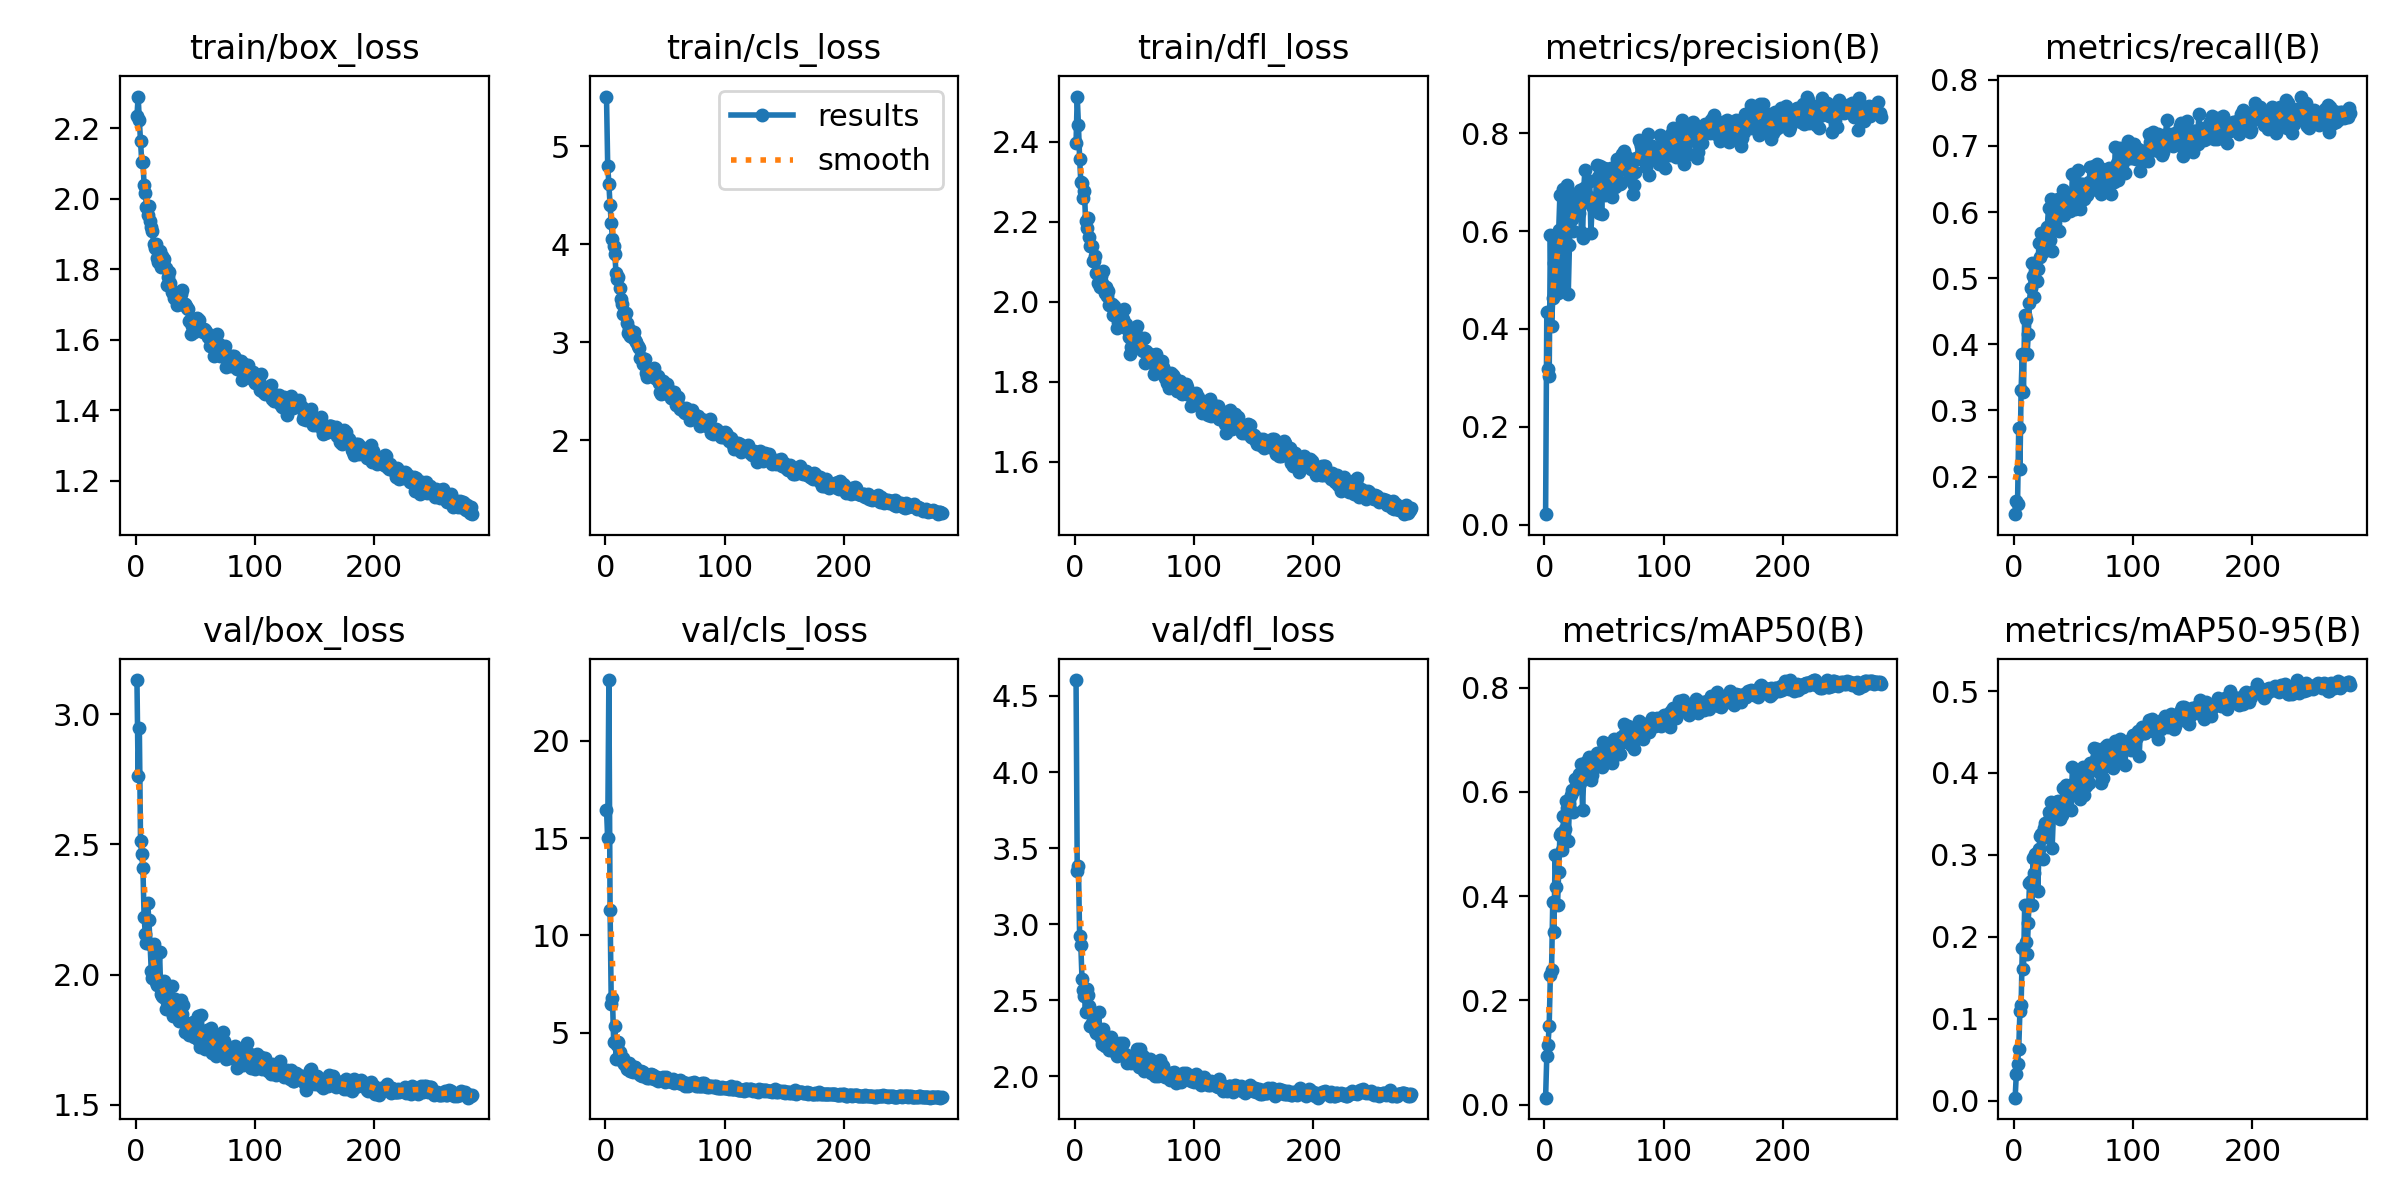

Data behind this chart, as committed beside it:
epoch, train/box_loss, train/cls_loss, train/dfl_loss, metrics/precision(B), metrics/recall(B), metrics/mAP50(B), metrics/mAP50-95(B), val/box_loss, val/cls_loss, val/dfl_loss, lr/pg0, lr/pg1, lr/pg2
1, 2.234, 5.508, 2.397, 0.02157, 0.1432, 0.01319, 0.00388, 3.131, 16.47, 4.604, 0.07029, 0.003301, 0.003301
2, 2.29, 4.804, 2.513, 0.4341, 0.1624, 0.09265, 0.03328, 2.762, 14.99, 3.349, 0.04029, 0.006634, 0.006634
3, 2.222, 4.615, 2.442, 0.3177, 0.1589, 0.1146, 0.04545, 2.949, 23.13, 3.386, 0.01029, 0.009966, 0.009966
4, 2.165, 4.397, 2.358, 0.3039, 0.2732, 0.1512, 0.06319, 2.514, 11.29, 2.922, 0.009998, 0.009998, 0.009998
5, 2.105, 4.216, 2.299, 0.5917, 0.2114, 0.249, 0.1096, 2.461, 6.463, 2.862, 0.009997, 0.009997, 0.009997
6, 2.105, 4.057, 2.296, 0.4053, 0.3314, 0.2578, 0.1164, 2.409, 6.787, 2.639, 0.009995, 0.009995, 0.009995
7, 2.038, 3.985, 2.259, 0.4623, 0.3858, 0.3895, 0.1863, 2.221, 4.521, 2.567, 0.009993, 0.009993, 0.009993
8, 2.017, 3.897, 2.278, 0.535, 0.3287, 0.3317, 0.161, 2.157, 5.356, 2.532, 0.00999, 0.00999, 0.00999
9, 1.976, 3.704, 2.202, 0.5824, 0.4448, 0.4797, 0.2395, 2.12, 3.639, 2.421, 0.009987, 0.009987, 0.009987
10, 1.953, 3.649, 2.185, 0.5554, 0.4377, 0.4181, 0.1941, 2.276, 4.34, 2.575, 0.009984, 0.009984, 0.009984
11, 1.978, 3.671, 2.209, 0.4743, 0.3848, 0.3822, 0.1788, 2.21, 4.519, 2.536, 0.00998, 0.00998, 0.00998
12, 1.937, 3.556, 2.162, 0.6027, 0.4155, 0.4467, 0.2166, 2.119, 3.991, 2.465, 0.009976, 0.009976, 0.009976
13, 1.92, 3.439, 2.14, 0.674, 0.4631, 0.5171, 0.2653, 2.014, 3.675, 2.333, 0.009971, 0.009971, 0.009971
14, 1.907, 3.391, 2.138, 0.5737, 0.4859, 0.5204, 0.2681, 1.985, 3.533, 2.352, 0.009966, 0.009966, 0.009966
15, 1.872, 3.288, 2.102, 0.4872, 0.5234, 0.4883, 0.2385, 2.119, 3.717, 2.403, 0.009961, 0.009961, 0.009961
16, 1.86, 3.301, 2.101, 0.6857, 0.5041, 0.5538, 0.2964, 2.003, 3.363, 2.344, 0.009955, 0.009955, 0.009955
17, 1.871, 3.298, 2.114, 0.5719, 0.4716, 0.5287, 0.2782, 1.972, 3.394, 2.302, 0.009949, 0.009949, 0.009949
18, 1.832, 3.196, 2.071, 0.6584, 0.5185, 0.5817, 0.3013, 1.961, 3.14, 2.288, 0.009942, 0.009942, 0.009942
19, 1.82, 3.093, 2.047, 0.6941, 0.4952, 0.5698, 0.3023, 1.97, 3.102, 2.285, 0.009935, 0.009935, 0.009935
20, 1.85, 3.139, 2.067, 0.4717, 0.5141, 0.5053, 0.2557, 2.085, 3.451, 2.421, 0.009928, 0.009928, 0.009928
21, 1.807, 3.066, 2.037, 0.572, 0.5538, 0.5768, 0.3075, 1.924, 3.035, 2.278, 0.009921, 0.009921, 0.009921
22, 1.836, 3.052, 2.063, 0.6485, 0.5326, 0.5931, 0.3229, 1.917, 3.01, 2.251, 0.009912, 0.009912, 0.009912
23, 1.819, 3.058, 2.047, 0.6239, 0.5678, 0.6028, 0.3251, 1.914, 2.949, 2.212, 0.009904, 0.009904, 0.009904
24, 1.829, 3.104, 2.076, 0.601, 0.5396, 0.5622, 0.2955, 1.976, 3.248, 2.312, 0.009895, 0.009895, 0.009895
25, 1.804, 3.021, 2.021, 0.6758, 0.5474, 0.6045, 0.3328, 1.867, 3.232, 2.2, 0.009886, 0.009886, 0.009886
26, 1.756, 2.999, 2.038, 0.6581, 0.5667, 0.624, 0.3386, 1.893, 3.014, 2.229, 0.009876, 0.009876, 0.009876
27, 1.778, 2.962, 2.014, 0.6534, 0.552, 0.6146, 0.3221, 1.925, 3.046, 2.228, 0.009866, 0.009866, 0.009866
28, 1.792, 2.937, 2.028, 0.6671, 0.5782, 0.6108, 0.3294, 1.913, 3.016, 2.209, 0.009855, 0.009855, 0.009855
29, 1.761, 2.844, 1.992, 0.6363, 0.6067, 0.6339, 0.3524, 1.866, 2.809, 2.172, 0.009845, 0.009845, 0.009845
30, 1.736, 2.838, 1.993, 0.6843, 0.5585, 0.6176, 0.349, 1.958, 3.021, 2.258, 0.009833, 0.009833, 0.009833
31, 1.731, 2.84, 1.995, 0.5975, 0.6192, 0.6538, 0.3645, 1.841, 2.742, 2.195, 0.009822, 0.009822, 0.009822
32, 1.717, 2.777, 1.966, 0.5858, 0.5416, 0.5651, 0.308, 1.876, 2.966, 2.204, 0.00981, 0.00981, 0.00981
33, 1.734, 2.825, 1.989, 0.6879, 0.5905, 0.6318, 0.3458, 1.908, 2.804, 2.22, 0.009797, 0.009797, 0.009797
34, 1.733, 2.689, 1.971, 0.7248, 0.5781, 0.649, 0.3628, 1.855, 2.72, 2.158, 0.009784, 0.009784, 0.009784
35, 1.699, 2.642, 1.935, 0.6767, 0.6053, 0.6566, 0.3642, 1.837, 2.662, 2.133, 0.009771, 0.009771, 0.009771
36, 1.707, 2.708, 1.948, 0.6621, 0.6052, 0.6472, 0.3585, 1.823, 2.711, 2.159, 0.009758, 0.009758, 0.009758
37, 1.7, 2.69, 1.957, 0.6676, 0.6204, 0.6676, 0.3656, 1.87, 2.66, 2.16, 0.009744, 0.009744, 0.009744
38, 1.729, 2.713, 1.973, 0.7019, 0.572, 0.6458, 0.3496, 1.903, 2.886, 2.223, 0.00973, 0.00973, 0.00973
39, 1.742, 2.684, 1.967, 0.5955, 0.6187, 0.6238, 0.3439, 1.851, 2.819, 2.171, 0.009715, 0.009715, 0.009715
40, 1.704, 2.708, 1.957, 0.6504, 0.5972, 0.6317, 0.3491, 1.883, 2.818, 2.222, 0.0097, 0.0097, 0.0097
41, 1.702, 2.732, 1.981, 0.6678, 0.633, 0.6672, 0.3822, 1.779, 2.592, 2.135, 0.009684, 0.009684, 0.009684
42, 1.694, 2.636, 1.942, 0.6554, 0.5952, 0.6535, 0.3619, 1.815, 2.633, 2.149, 0.009669, 0.009669, 0.009669
43, 1.688, 2.621, 1.944, 0.6672, 0.6174, 0.6583, 0.3634, 1.812, 2.718, 2.135, 0.009652, 0.009652, 0.009652
44, 1.687, 2.654, 1.932, 0.7356, 0.616, 0.6752, 0.3856, 1.787, 2.519, 2.091, 0.009636, 0.009636, 0.009636
45, 1.653, 2.584, 1.913, 0.7108, 0.6238, 0.6731, 0.3832, 1.77, 2.582, 2.101, 0.009619, 0.009619, 0.009619
46, 1.615, 2.488, 1.868, 0.6377, 0.616, 0.6578, 0.3734, 1.792, 2.628, 2.134, 0.009602, 0.009602, 0.009602
47, 1.64, 2.468, 1.887, 0.7324, 0.6011, 0.6633, 0.3792, 1.788, 2.598, 2.085, 0.009584, 0.009584, 0.009584
48, 1.656, 2.604, 1.907, 0.635, 0.6055, 0.6484, 0.3548, 1.817, 2.704, 2.119, 0.009566, 0.009566, 0.009566
49, 1.623, 2.486, 1.897, 0.7297, 0.6572, 0.6952, 0.4069, 1.76, 2.485, 2.113, 0.009548, 0.009548, 0.009548
50, 1.659, 2.549, 1.916, 0.7287, 0.6281, 0.6897, 0.388, 1.779, 2.467, 2.098, 0.009529, 0.009529, 0.009529
51, 1.661, 2.537, 1.918, 0.6731, 0.6054, 0.6591, 0.375, 1.756, 2.69, 2.088, 0.00951, 0.00951, 0.00951
52, 1.649, 2.572, 1.94, 0.6786, 0.6321, 0.6718, 0.3811, 1.84, 2.596, 2.178, 0.00949, 0.00949, 0.00949
53, 1.655, 2.511, 1.896, 0.7258, 0.6443, 0.6921, 0.4001, 1.745, 2.5, 2.096, 0.00947, 0.00947, 0.00947
54, 1.637, 2.471, 1.897, 0.6774, 0.6636, 0.6863, 0.3981, 1.721, 2.505, 2.063, 0.00945, 0.00945, 0.00945
55, 1.629, 2.431, 1.896, 0.6979, 0.6049, 0.6657, 0.3679, 1.844, 2.562, 2.18, 0.00943, 0.00943, 0.00943
56, 1.622, 2.427, 1.878, 0.7291, 0.6429, 0.6922, 0.4013, 1.736, 2.437, 2.07, 0.009409, 0.009409, 0.009409
57, 1.631, 2.457, 1.877, 0.6698, 0.6225, 0.6562, 0.3837, 1.778, 2.636, 2.136, 0.009388, 0.009388, 0.009388
58, 1.628, 2.493, 1.909, 0.7192, 0.6425, 0.7022, 0.4073, 1.713, 2.423, 2.038, 0.009366, 0.009366, 0.009366
59, 1.621, 2.362, 1.847, 0.6906, 0.6193, 0.6709, 0.3735, 1.761, 2.496, 2.08, 0.009344, 0.009344, 0.009344
60, 1.62, 2.415, 1.877, 0.7173, 0.634, 0.692, 0.3846, 1.787, 2.518, 2.095, 0.009322, 0.009322, 0.009322
... 222 more rows
